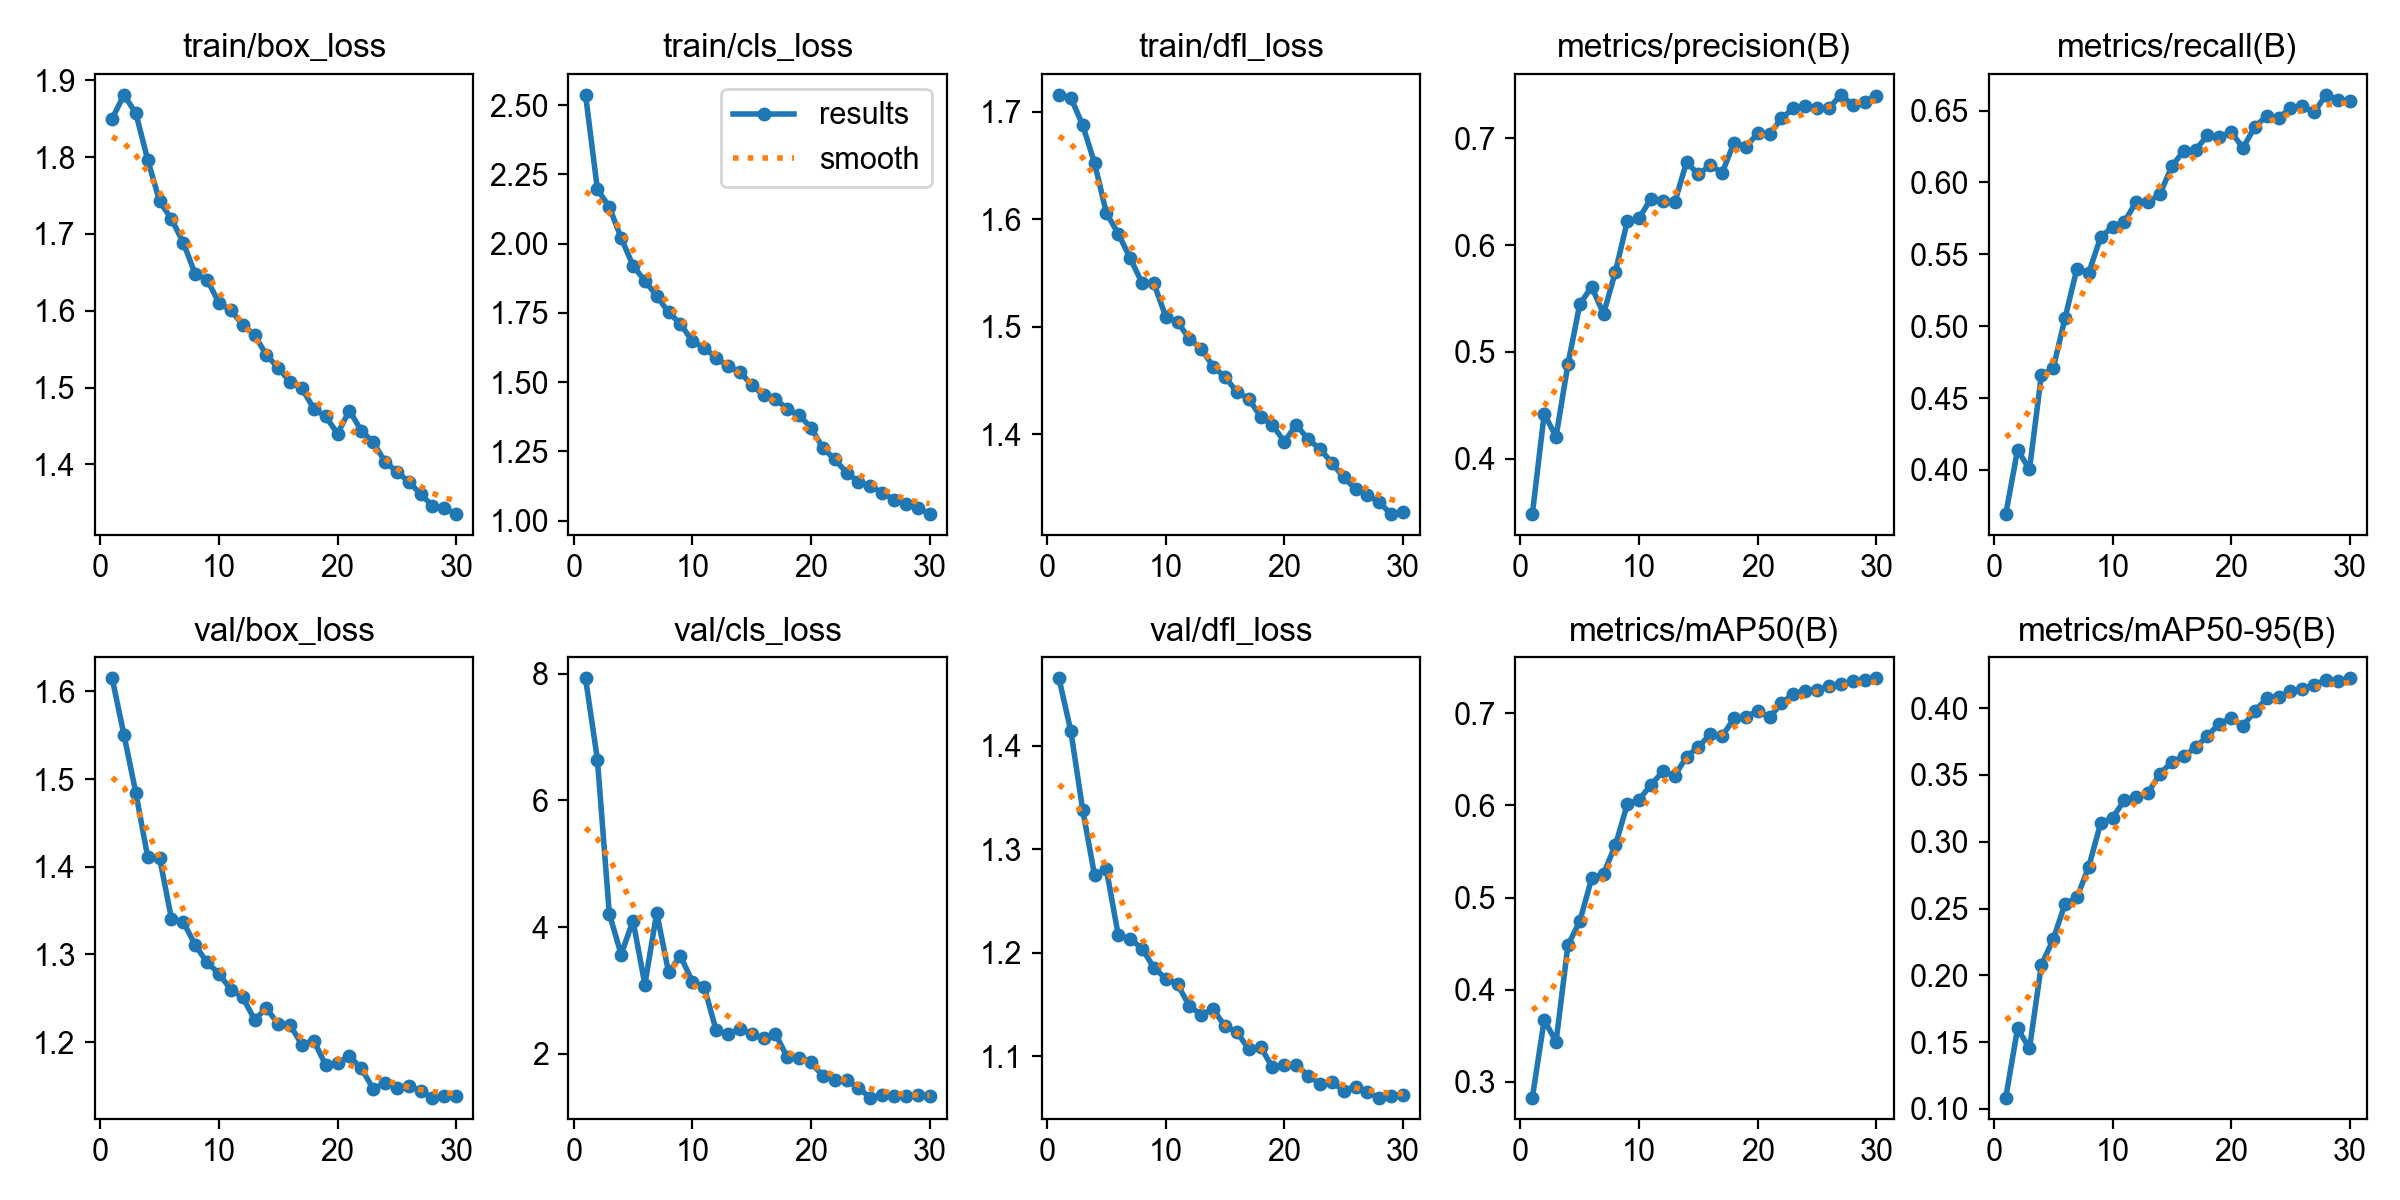

Values plotted in this chart, from the file beside it:
epoch, time, train/box_loss, train/cls_loss, train/dfl_loss, metrics/precision(B), metrics/recall(B), metrics/mAP50(B), metrics/mAP50-95(B), val/box_loss, val/cls_loss, val/dfl_loss, lr/pg0, lr/pg1, lr/pg2
1, 862.5, 1.85, 2.538, 1.716, 0.3481, 0.3692, 0.2828, 0.1085, 1.615, 7.928, 1.465, 0.0005553, 0.0005553, 0.0005553
2, 1683, 1.881, 2.196, 1.713, 0.4419, 0.414, 0.367, 0.1604, 1.55, 6.645, 1.414, 0.001108, 0.001108, 0.001108
3, 2501, 1.857, 2.133, 1.688, 0.4206, 0.4003, 0.3435, 0.1453, 1.484, 4.214, 1.338, 0.001649, 0.001649, 0.001649
4, 3308, 1.796, 2.021, 1.652, 0.4884, 0.4658, 0.4483, 0.2077, 1.411, 3.566, 1.275, 0.001627, 0.001627, 0.001627
5, 4110, 1.742, 1.921, 1.606, 0.5447, 0.4708, 0.4743, 0.227, 1.41, 4.102, 1.28, 0.001596, 0.001596, 0.001596
6, 4909, 1.719, 1.866, 1.587, 0.5609, 0.5057, 0.5208, 0.2537, 1.341, 3.092, 1.217, 0.001556, 0.001556, 0.001556
7, 5720, 1.689, 1.811, 1.564, 0.5356, 0.5401, 0.526, 0.2583, 1.337, 4.225, 1.214, 0.001509, 0.001509, 0.001509
8, 6530, 1.648, 1.751, 1.541, 0.575, 0.5373, 0.5568, 0.2815, 1.311, 3.284, 1.204, 0.001455, 0.001455, 0.001455
9, 7359, 1.641, 1.711, 1.54, 0.6221, 0.562, 0.6012, 0.3139, 1.291, 3.543, 1.186, 0.001394, 0.001394, 0.001394
10, 8188, 1.61, 1.647, 1.51, 0.6253, 0.569, 0.6063, 0.3179, 1.278, 3.14, 1.175, 0.001327, 0.001327, 0.001327
11, 9010, 1.601, 1.624, 1.504, 0.6435, 0.5726, 0.6224, 0.3312, 1.26, 3.054, 1.17, 0.001254, 0.001254, 0.001254
12, 9822, 1.582, 1.587, 1.489, 0.6414, 0.5866, 0.6369, 0.3333, 1.252, 2.374, 1.148, 0.001177, 0.001177, 0.001177
13, 10650, 1.569, 1.558, 1.48, 0.6401, 0.5861, 0.6321, 0.3368, 1.226, 2.304, 1.14, 0.001097, 0.001097, 0.001097
14, 11470, 1.542, 1.536, 1.463, 0.6777, 0.592, 0.6529, 0.3509, 1.239, 2.394, 1.146, 0.001013, 0.001013, 0.001013
15, 12288, 1.526, 1.491, 1.453, 0.6661, 0.6112, 0.6636, 0.3598, 1.221, 2.307, 1.129, 0.0009281, 0.0009281, 0.0009281
16, 13084, 1.507, 1.452, 1.439, 0.6748, 0.622, 0.6774, 0.3639, 1.219, 2.241, 1.124, 0.0008418, 0.0008418, 0.0008418
17, 13890, 1.499, 1.44, 1.433, 0.6677, 0.6225, 0.6751, 0.3707, 1.197, 2.318, 1.107, 0.0007556, 0.0007556, 0.0007556
18, 14705, 1.472, 1.402, 1.416, 0.6959, 0.6329, 0.6944, 0.3792, 1.202, 1.944, 1.109, 0.0006703, 0.0006703, 0.0006703
19, 15496, 1.463, 1.38, 1.409, 0.6922, 0.6313, 0.696, 0.3885, 1.174, 1.939, 1.089, 0.0005868, 0.0005868, 0.0005868
20, 16277, 1.44, 1.336, 1.393, 0.7045, 0.635, 0.7025, 0.3925, 1.177, 1.863, 1.092, 0.0005062, 0.0005062, 0.0005062
21, 17042, 1.47, 1.263, 1.409, 0.7039, 0.6241, 0.6958, 0.3866, 1.184, 1.651, 1.092, 0.0004293, 0.0004293, 0.0004293
22, 17800, 1.444, 1.221, 1.395, 0.7186, 0.6388, 0.7108, 0.398, 1.17, 1.586, 1.081, 0.0003568, 0.0003568, 0.0003568
23, 18564, 1.429, 1.173, 1.386, 0.7281, 0.6462, 0.7214, 0.4073, 1.147, 1.58, 1.074, 0.0002897, 0.0002897, 0.0002897
24, 19320, 1.404, 1.141, 1.373, 0.7302, 0.6447, 0.7241, 0.4087, 1.153, 1.46, 1.075, 0.0002286, 0.0002286, 0.0002286
25, 20074, 1.391, 1.124, 1.36, 0.7284, 0.6521, 0.7254, 0.413, 1.147, 1.307, 1.067, 0.0001743, 0.0001743, 0.0001743
26, 20826, 1.377, 1.101, 1.349, 0.7281, 0.6531, 0.7294, 0.4144, 1.15, 1.344, 1.071, 0.0001272, 0.0001272, 0.0001272
27, 21575, 1.362, 1.075, 1.344, 0.7407, 0.6489, 0.7313, 0.4176, 1.144, 1.33, 1.065, 8.80093e-05, 8.80093e-05, 8.80093e-05
28, 22326, 1.346, 1.059, 1.337, 0.731, 0.661, 0.7352, 0.421, 1.137, 1.329, 1.06, 5.70564e-05, 5.70564e-05, 5.70564e-05
29, 23077, 1.343, 1.047, 1.326, 0.734, 0.6574, 0.7361, 0.4207, 1.139, 1.346, 1.062, 3.47018e-05, 3.47018e-05, 3.47018e-05
30, 23827, 1.335, 1.023, 1.328, 0.7399, 0.6567, 0.738, 0.4224, 1.139, 1.327, 1.062, 2.11903e-05, 2.11903e-05, 2.11903e-05
